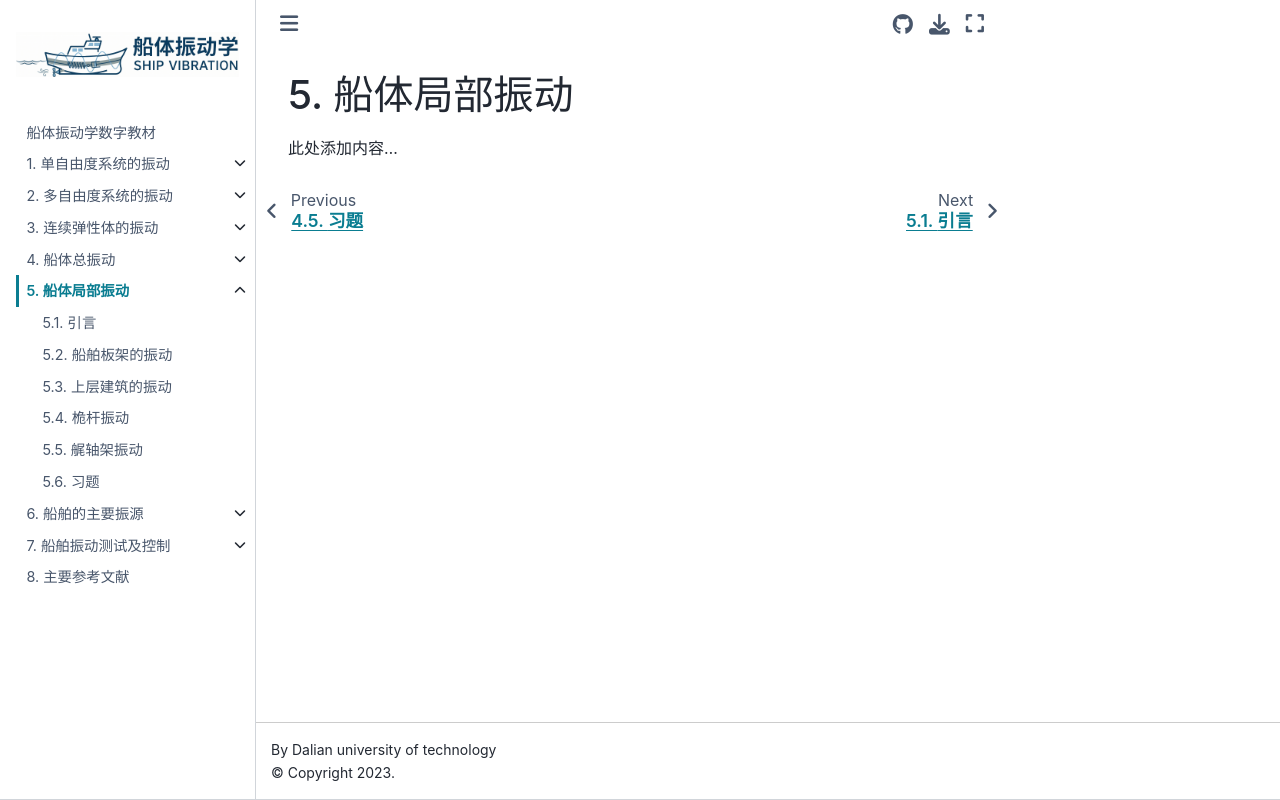

repository: Del-City/vibration_mechanics_book · page: ch05/intro.html · generator: jekyll

# 船体局部振动

此处添加内容...
